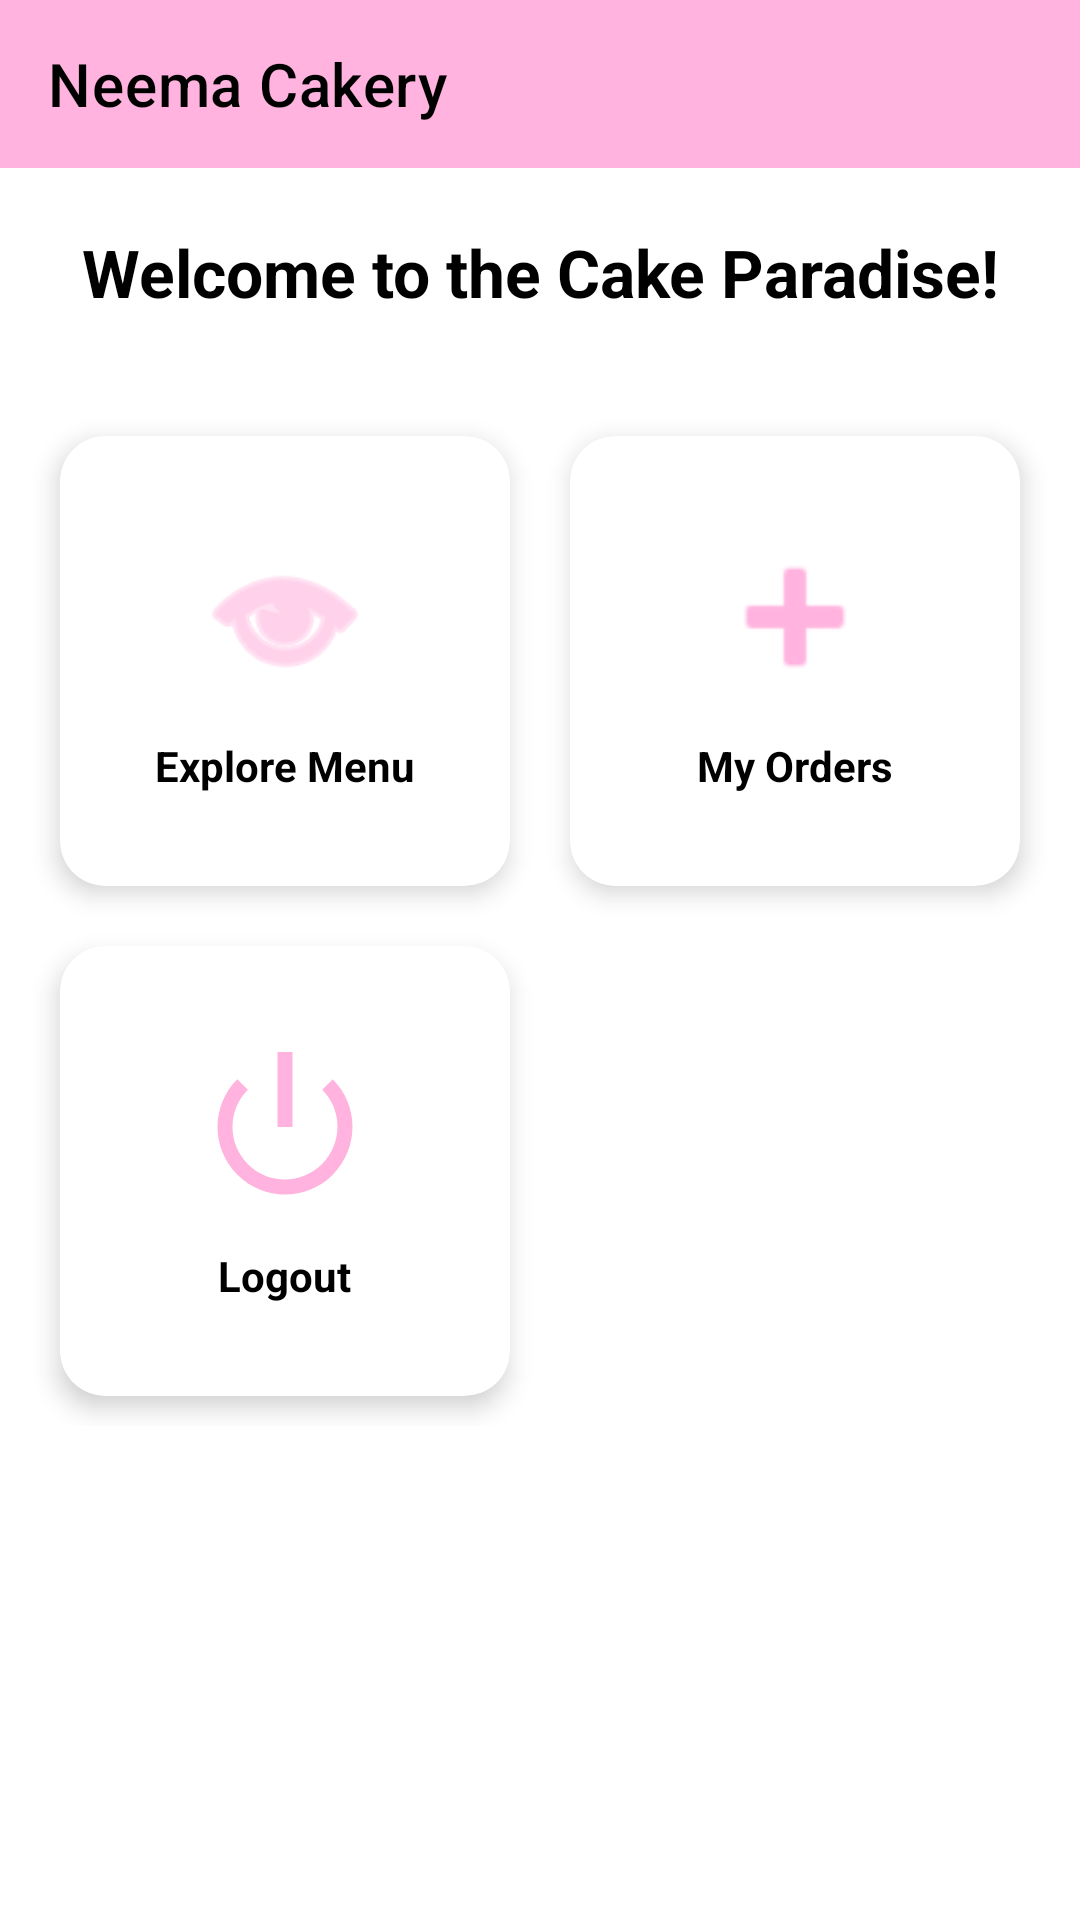

Write the Android layout XML for this screen, with the resource values it uses.
<!-- AndroidManifest.xml: application theme Theme.Neema_cakery -->
<!-- res/layout/activity_dashboard.xml -->
<?xml version="1.0" encoding="utf-8"?>
<LinearLayout xmlns:android="http://schemas.android.com/apk/res/android"
    xmlns:app="http://schemas.android.com/apk/res-auto"
    android:layout_width="match_parent"
    android:layout_height="match_parent"
    android:orientation="vertical"
    android:background="@color/white">

    <androidx.appcompat.widget.Toolbar
        android:id="@+id/toolbar"
        android:layout_width="match_parent"
        android:layout_height="?attr/actionBarSize"
        android:background="@color/pink_primary"
        app:title="Neema Cakery"
        app:titleTextColor="@color/black" />

    <TextView
        android:id="@+id/tvWelcome"
        android:layout_width="match_parent"
        android:layout_height="wrap_content"
        android:padding="20dp"
        android:text="Welcome to the Cake Paradise!"
        android:textSize="22sp"
        android:textStyle="bold"
        android:textColor="@color/black"
        android:gravity="center"/>

    <GridLayout
        android:layout_width="match_parent"
        android:layout_height="wrap_content"
        android:columnCount="2"
        android:padding="10dp">

        <androidx.cardview.widget.CardView
            android:id="@+id/cardViewMenu"
            android:layout_width="0dp"
            android:layout_height="150dp"
            android:layout_columnWeight="1"
            android:layout_margin="10dp"
            app:cardCornerRadius="15dp"
            app:cardElevation="5dp">
            <LinearLayout
                android:layout_width="match_parent"
                android:layout_height="match_parent"
                android:orientation="vertical"
                android:gravity="center">
                <ImageView
                    android:layout_width="60dp"
                    android:layout_height="60dp"
                    android:src="@android:drawable/ic_menu_view"
                    app:tint="@color/pink_primary"/>
                <TextView
                    android:layout_width="wrap_content"
                    android:layout_height="wrap_content"
                    android:text="Explore Menu"
                    android:layout_marginTop="10dp"
                    android:textStyle="bold"
                    android:textColor="@color/black"/>
            </LinearLayout>
        </androidx.cardview.widget.CardView>

        <androidx.cardview.widget.CardView
            android:id="@+id/cardPlaceOrder"
            android:layout_width="0dp"
            android:layout_height="150dp"
            android:layout_columnWeight="1"
            android:layout_margin="10dp"
            app:cardCornerRadius="15dp"
            app:cardElevation="5dp">
            <LinearLayout
                android:layout_width="match_parent"
                android:layout_height="match_parent"
                android:orientation="vertical"
                android:gravity="center">
                <ImageView
                    android:layout_width="60dp"
                    android:layout_height="60dp"
                    android:src="@android:drawable/ic_input_add"
                    app:tint="@color/pink_primary"/>
                <TextView
                    android:layout_width="wrap_content"
                    android:layout_height="wrap_content"
                    android:text="My Orders"
                    android:layout_marginTop="10dp"
                    android:textStyle="bold"
                    android:textColor="@color/black"/>
            </LinearLayout>
        </androidx.cardview.widget.CardView>

        <androidx.cardview.widget.CardView
            android:id="@+id/cardLogout"
            android:layout_width="0dp"
            android:layout_height="150dp"
            android:layout_columnWeight="1"
            android:layout_margin="10dp"
            app:cardCornerRadius="15dp"
            app:cardElevation="5dp">
            <LinearLayout
                android:layout_width="match_parent"
                android:layout_height="match_parent"
                android:orientation="vertical"
                android:gravity="center">
                <ImageView
                    android:layout_width="60dp"
                    android:layout_height="60dp"
                    android:src="@android:drawable/ic_lock_power_off"
                    app:tint="@color/pink_primary"/>
                <TextView
                    android:layout_width="wrap_content"
                    android:layout_height="wrap_content"
                    android:text="Logout"
                    android:layout_marginTop="10dp"
                    android:textStyle="bold"
                    android:textColor="@color/black"/>
            </LinearLayout>
        </androidx.cardview.widget.CardView>

    </GridLayout>

</LinearLayout>
<!-- resources referenced by this layout -->
<resources>
  <color name="black">#FF000000</color>
  <color name="pink_primary">#FFB3DE</color>
  <color name="white">#FFFFFFFF</color>
  <style name="Theme.Neema_cakery" parent="Base.Theme.Neema_cakery" />
  <style name="Base.Theme.Neema_cakery" parent="Theme.MaterialComponents.DayNight.NoActionBar">
          
          <item name="colorPrimary">@color/pink_primary</item>
          <item name="colorPrimaryVariant">@color/pink_dark</item>
          <item name="colorOnPrimary">@color/white</item>
          
          <item name="colorSecondary">@color/pink_dark</item>
          <item name="colorSecondaryVariant">@color/pink_dark</item>
          <item name="colorOnSecondary">@color/white</item>
          
          <item name="android:statusBarColor">?attr/colorPrimaryVariant</item>
          
          <item name="android:windowBackground">@color/white</item>
          <item name="android:textColor">@color/black</item>
          <item name="android:textColorPrimary">@color/black</item>
      </style>
  <color name="pink_dark">#FF80AB</color>
</resources>
